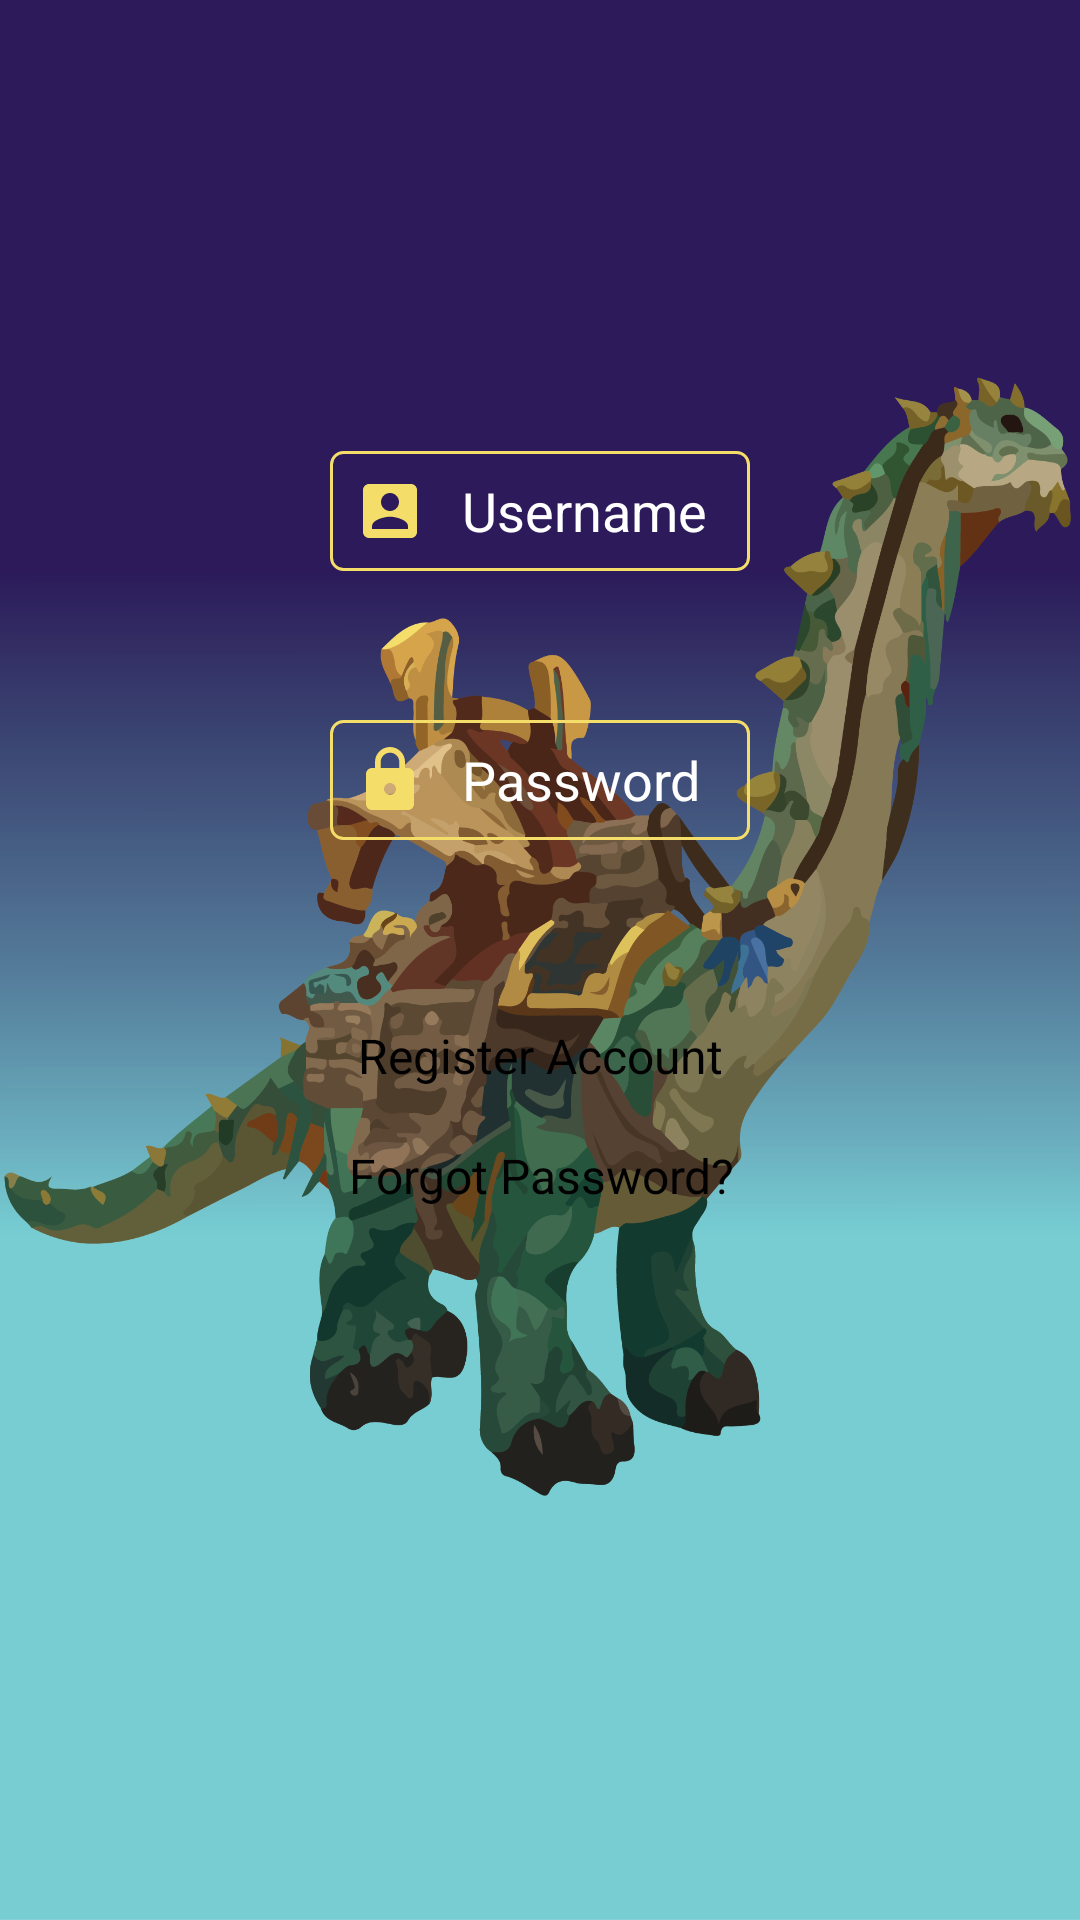

The Android layout XML behind this screen, and the referenced resources:
<!-- AndroidManifest.xml: application theme Theme.AppCompat.Light.NoActionBar -->
<!-- res/layout/activity_main.xml -->
<?xml version="1.0" encoding="utf-8"?>
<androidx.constraintlayout.widget.ConstraintLayout xmlns:android="http://schemas.android.com/apk/res/android"
    xmlns:app="http://schemas.android.com/apk/res-auto"
    xmlns:tools="http://schemas.android.com/tools"
    android:layout_width="match_parent"
    android:layout_height="match_parent"
    android:windowSoftInputMode="adjustNothing"
    tools:context=".MainActivity">

    
    <ImageView
        android:id="@+id/loginBackgroundOne"
        android:layout_width="match_parent"
        android:layout_height="match_parent"
        android:adjustViewBounds="true"
        android:scaleType="fitXY"
        android:src="@drawable/longboy3"
        app:layout_constraintStart_toStartOf="parent" />


    <ImageView
        android:id="@+id/loginBackgroundTwo"
        android:layout_width="match_parent"
        android:layout_height="match_parent"
        android:adjustViewBounds="true"
        android:scaleType="fitXY"
        android:src="@drawable/longboy3"
        app:layout_constraintBottom_toBottomOf="parent"
        app:layout_constraintStart_toStartOf="parent" />

    <EditText
        android:id="@+id/editUsername"
        android:layout_width="140dp"
        android:layout_height="40dp"
        android:background="@drawable/text_focus"
        android:drawableStart="@drawable/ic_account"
        android:drawablePadding="12dp"
        android:hint="Username"
        android:inputType="textVisiblePassword"
        android:paddingStart="8dp"
        android:paddingEnd="12dp"
        android:selectAllOnFocus="true"
        android:textColor="#FFFFFFFF"
        android:textColorHint="#FFFFFFFF"
        android:textCursorDrawable="@null"
        app:layout_constraintBottom_toTopOf="@+id/editPassword"
        app:layout_constraintEnd_toEndOf="parent"
        app:layout_constraintStart_toStartOf="parent"
        app:layout_constraintTop_toTopOf="@+id/loginBackgroundOne"
        app:layout_constraintVertical_bias="0.752" />

    <EditText
        android:id="@+id/editPassword"
        android:layout_width="140dp"
        android:layout_height="40dp"
        android:layout_marginBottom="52dp"
        android:background="@drawable/text_focus"
        android:drawableStart="@drawable/ic_lock"
        android:drawablePadding="12dp"
        android:hint="Password"
        android:inputType="textPassword"
        android:paddingStart="8dp"
        android:paddingEnd="12dp"
        android:selectAllOnFocus="true"
        android:textColor="#FFFFFFFF"
        android:textColorHint="#FFFFFFFF"
        android:textCursorDrawable="@null"
        app:layout_constraintBottom_toTopOf="@+id/registerTextView"
        app:layout_constraintEnd_toEndOf="@+id/loginBackgroundOne"
        app:layout_constraintStart_toStartOf="@+id/loginBackgroundOne" />

    <TextView
        android:id="@+id/registerTextView"
        android:layout_width="wrap_content"
        android:layout_height="40dp"
        android:clickable="true"
        android:gravity="center"
        android:text="Register Account"
        android:textColor="@color/text_buttons_color"
        android:textSize="16dp"
        app:layout_constraintBottom_toTopOf="@+id/forgotPassTextView"
        app:layout_constraintEnd_toEndOf="parent"
        app:layout_constraintStart_toStartOf="parent" />

    <TextView
        android:id="@+id/forgotPassTextView"
        android:layout_width="wrap_content"
        android:layout_height="40dp"
        android:layout_marginBottom="228dp"
        android:clickable="true"
        android:gravity="center"
        android:text="Forgot Password?"
        android:textColor="@color/text_buttons_color"
        android:textSize="16dp"
        app:layout_constraintBottom_toBottomOf="parent"
        app:layout_constraintEnd_toEndOf="parent"
        app:layout_constraintHorizontal_bias="0.501"
        app:layout_constraintStart_toStartOf="parent" />


</androidx.constraintlayout.widget.ConstraintLayout>
<!-- resources referenced by this layout -->
<resources>
  <!-- drawable ic_account (drawable) -->
  <vector android:height="24dp" android:tint="#F5DD69"
      android:viewportHeight="24" android:viewportWidth="24"
      android:width="24dp" xmlns:android="http://schemas.android.com/apk/res/android">
      <path android:fillColor="#DFC189" android:pathData="M3,5v14c0,1.1 0.89,2 2,2h14c1.1,0 2,-0.9 2,-2L21,5c0,-1.1 -0.9,-2 -2,-2L5,3c-1.11,0 -2,0.9 -2,2zM15,9c0,1.66 -1.34,3 -3,3s-3,-1.34 -3,-3 1.34,-3 3,-3 3,1.34 3,3zM6,17c0,-2 4,-3.1 6,-3.1s6,1.1 6,3.1v1L6,18v-1z"/>
  </vector>
  <!-- drawable ic_lock (drawable) -->
  <vector android:height="24dp" android:tint="#F5DD69"
      android:viewportHeight="24" android:viewportWidth="24"
      android:width="24dp" xmlns:android="http://schemas.android.com/apk/res/android">
      <path android:fillColor="@android:color/white" android:pathData="M18,8h-1L17,6c0,-2.76 -2.24,-5 -5,-5S7,3.24 7,6v2L6,8c-1.1,0 -2,0.9 -2,2v10c0,1.1 0.9,2 2,2h12c1.1,0 2,-0.9 2,-2L20,10c0,-1.1 -0.9,-2 -2,-2zM12,17c-1.1,0 -2,-0.9 -2,-2s0.9,-2 2,-2 2,0.9 2,2 -0.9,2 -2,2zM15.1,8L8.9,8L8.9,6c0,-1.71 1.39,-3.1 3.1,-3.1 1.71,0 3.1,1.39 3.1,3.1v2z"/>
  </vector>
  <!-- drawable longboy3: png bitmap (drawable, 360954 bytes) -->
  <!-- drawable text_focus (drawable) -->
  <?xml version="1.0" encoding="utf-8"?>
  
  <selector xmlns:android="http://schemas.android.com/apk/res/android">
  
  
      <item android:state_enabled="true" android:state_focused="true">
          <shape android:shape="rectangle">
              <stroke android:width="1dp" android:color="#F5DD69"/>
              <solid android:color="#22222222"/>
              <corners android:radius="4dp"/>
          </shape>
      </item>
  
      <item android:state_enabled="true">
          <shape android:shape="rectangle">
              <stroke android:width="1dp" android:color="#F5DD69"/>
              <corners android:radius="4dp"/>
      </shape>
      </item>
  
  </selector>
</resources>
